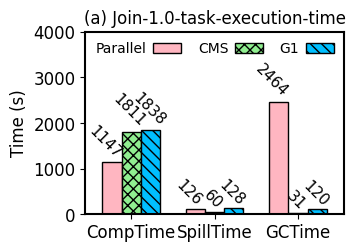

Generate this figure with matplotlib:
import numpy as np
import matplotlib.pyplot as plt
import matplotlib as mpl

mpl.rcParams['axes.linewidth'] = 1.5 #set the value globally

#plt.rc('font', family='Helvetica')
# font = {'family' : 'Helvetica',
#         'weight' : 'normal',
#         'color'  : 'black',
#         'size'   : '12'}


plt.rc('font', family='Helvetica', size=12)

N = 3
ind = np.arange(N)  # the x locations for the groups

width = 0.23       # the width of the bars

plt.rc('pdf', fonttype=42)
fig = plt.figure(figsize=(3.4, 2.4))
ax = fig.add_subplot(111)
plt.subplots_adjust(left=0.20, bottom=0.11, right=0.96, top=0.87,
                    wspace=0.03, hspace=0.04)

#plt.tight_layout()
legend_properties = {'weight':'bold'}

xvals = [1147, 126, 2464] #Duration: 3737s, taskId: 2000, spillTime=126s, GC=2464s, YGC=27s, FGC=2436s (136 times)
yvals = [1811, 60, 31] #Duration: 1902s, taskId: 2012, spillTime=60s, GC=31s, YGC=30s, FGC=1s (11 times), ConGC=64s
#zvals = [1892, 57, 130] #Duration:2079s, taskId: 2013, spillTime=57s, GC=123s, YGC=86s, FGC=37s, ConGC=625s
zvals = [1838, 128, 120] #Duration:2086s, taskId: 2014, spillTime=167s, GC=120s, YGC=80s, FGC=40s, ConGC=631s

rects1 = ax.bar(ind, xvals, width, color='lightpink', edgecolor='black')#, hatch="///")
rects2 = ax.bar(ind+width, yvals, width, color='lightgreen', edgecolor='black', hatch='xxx')
rects3 = ax.bar(ind+width*2, zvals, width, color='deepskyblue', edgecolor='black', hatch='\\\\\\')

ax.set_ylabel('Time (s)', color='black')
ax.set_xticks(ind+width)
ax.set_xticklabels( ('CompTime', 'SpillTime', 'GCTime'), color='black')#, borderaxespad = 'bold')

ax.legend( (rects1[0], rects2[0], rects3[0]), ('Parallel', 'CMS', 'G1'),
           frameon=False, loc = "upper right", labelspacing=0.2, markerfirst=False, #prop=legend_properties,
           fontsize=10, ncol=3, borderaxespad=0.3, columnspacing=1.2, handletextpad=0.5)#, handlelength=0.8)
ax.set_ylim(0, 4000)  # The ceil
#plt.xlim(-0.3, 2.76)  # The ceil
ax.set_xlim(-0.32, 2.78)  # The ceil

plt.title("(a) Join-1.0-task-execution-time", fontsize=12)



# def autolabel(rects):
#     for rect in rects:
#         h = rect.get_height()
#         ax.text(rect.get_x()+rect.get_width()/2., 1.04*h, '%d'%int(h),
#                 ha='center', va='bottom', fontsize=11)

def autolabel(rects, loc, angle):
    for rect in rects:
        h = rect.get_height()
        ax.text(rect.get_x()+rect.get_width()/2.+loc, 1.03*h, '%d'%int(h),
                ha='center', va='bottom', fontsize=11, rotation=angle)

autolabel(rects1, -0.08, -45)
autolabel(rects2, -0.02, -45)
autolabel(rects3, -0.02, -45)

# autolabel(rects1)
# autolabel(rects2)
# autolabel(rects3)

plt.show()